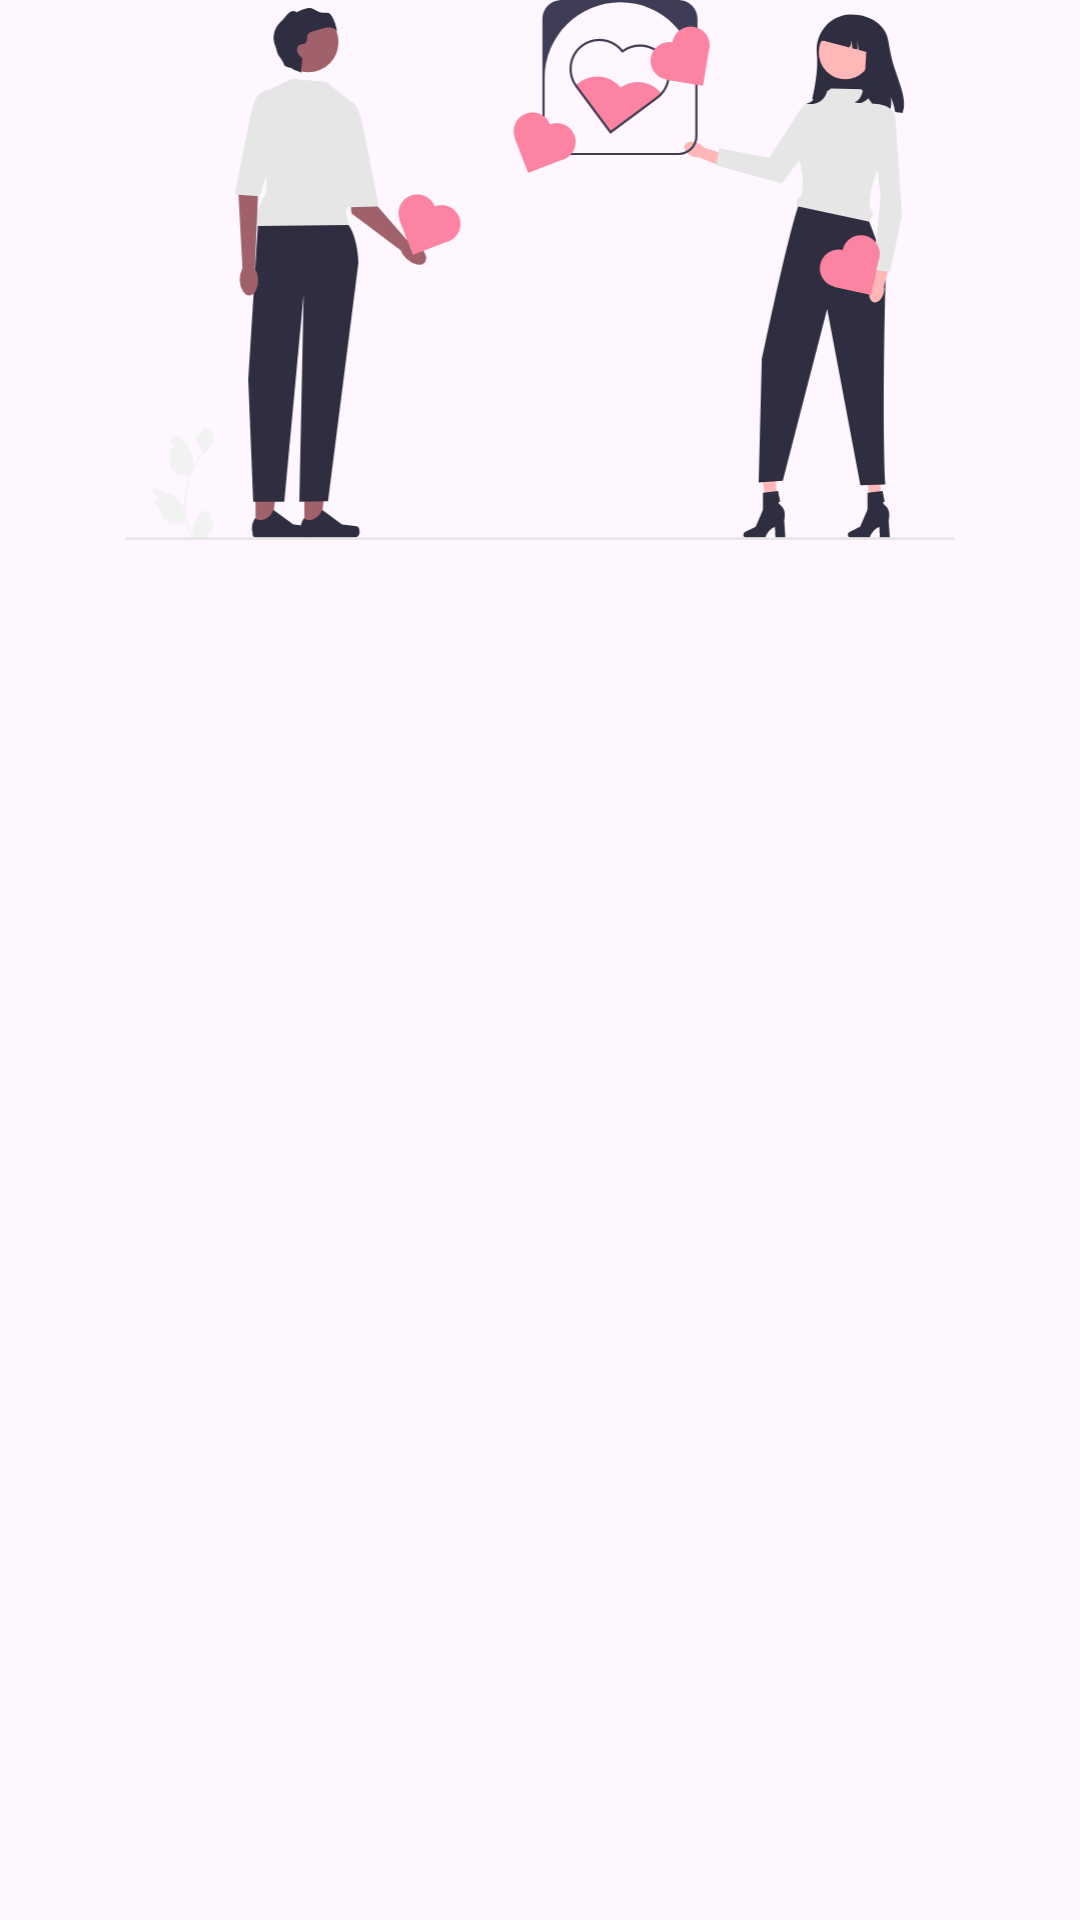

This screen was rendered from an Android layout file. Write that file and the resources it references.
<!-- AndroidManifest.xml: application theme Theme.DatingApp -->
<!-- res/layout/header_layout.xml -->
<?xml version="1.0" encoding="utf-8"?>
<androidx.constraintlayout.widget.ConstraintLayout xmlns:android="http://schemas.android.com/apk/res/android"
    xmlns:app="http://schemas.android.com/apk/res-auto"
    xmlns:tools="http://schemas.android.com/tools"
    android:layout_width="match_parent"
    android:layout_height="wrap_content">

    <ImageView
        android:id="@+id/imageView3"
        android:layout_width="wrap_content"
        android:layout_height="180dp"
        app:layout_constraintTop_toTopOf="parent"
        app:layout_constraintEnd_toEndOf="parent"
        app:layout_constraintStart_toStartOf="parent"
        app:srcCompat="@drawable/spread_love"
         />
</androidx.constraintlayout.widget.ConstraintLayout>
<!-- resources referenced by this layout -->
<resources>
  <!-- drawable spread_love: vector/xml drawable (drawable, 11689 chars, omitted) -->
  <style name="Theme.DatingApp" parent="Base.Theme.DatingApp" />
  <style name="Base.Theme.DatingApp" parent="Theme.Material3.DayNight">
          
          
          <item name="colorPrimary">@color/color_primary</item>
          <item name="colorPrimaryVariant">@color/color_primary</item>
          <item name="colorSecondary">@color/color_primary</item>
          <item name="colorSecondaryVariant">@color/color_primary</item>
      </style>
  <color name="color_primary">#FC83A1</color>
</resources>
